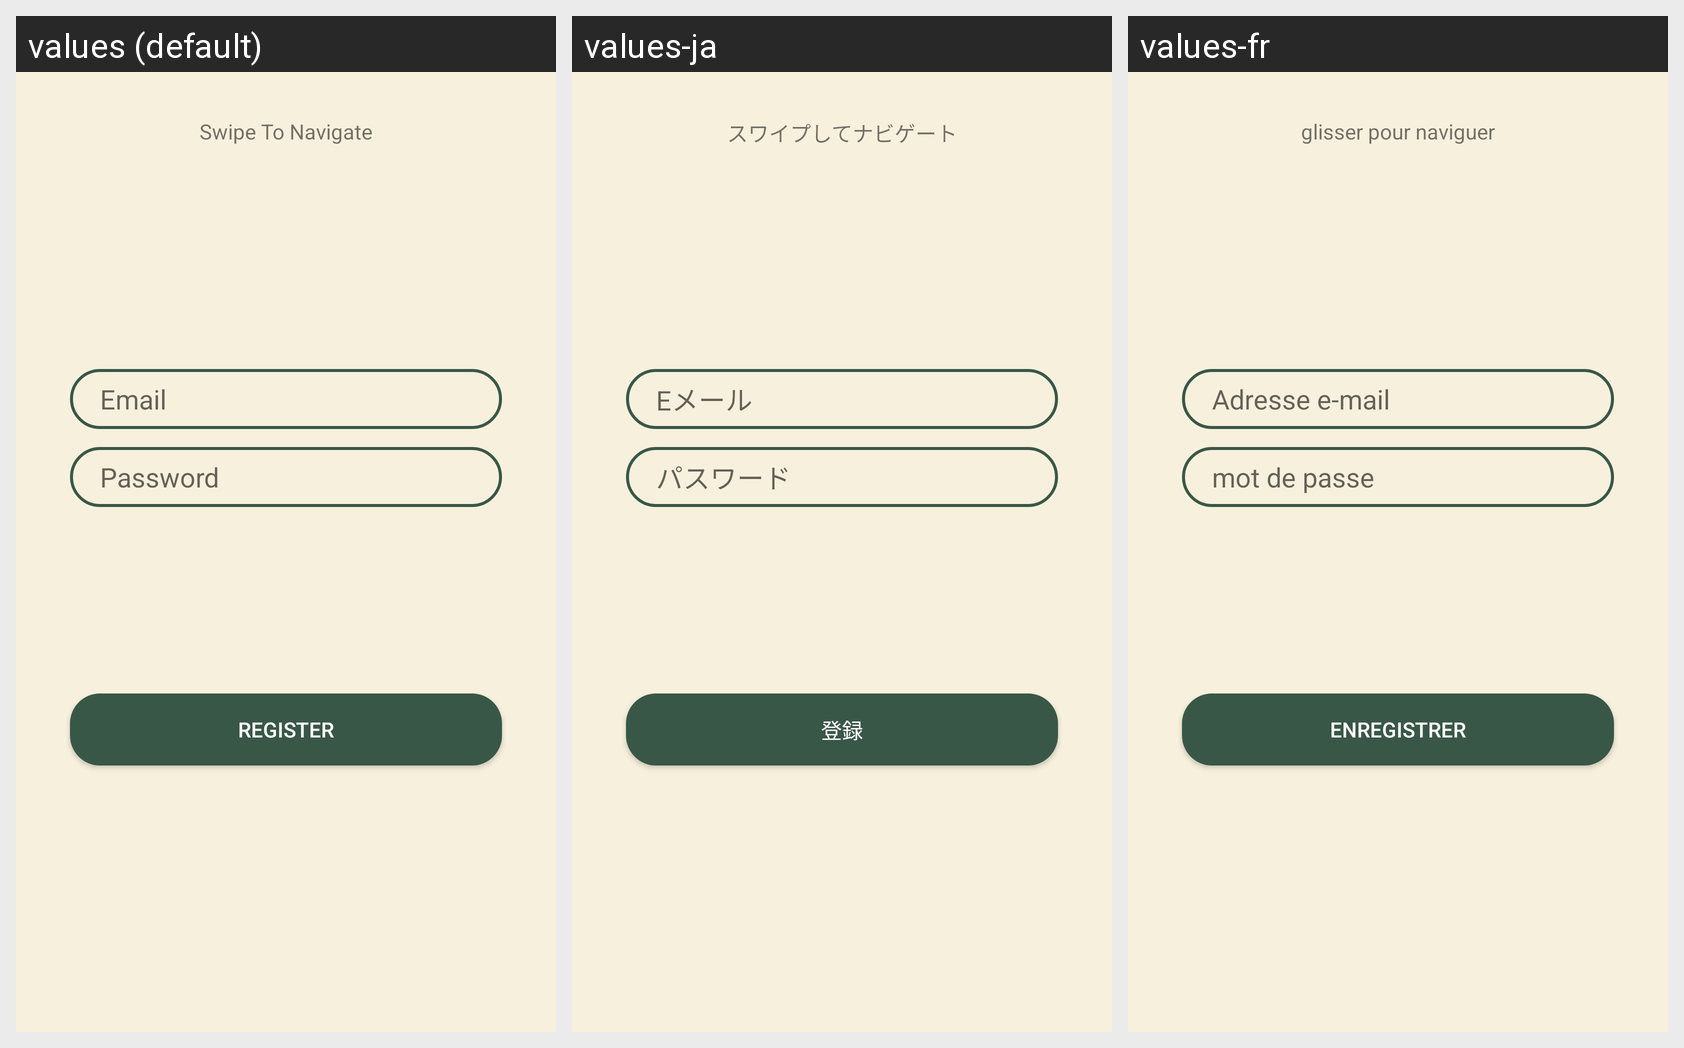

Strings drawn on this Android screen and how each of the app's shown locales translates them:
Android screen res/layout/register_tab_frag.xml rendered under 3 locales, left to right: values (default), values-ja, values-fr. Device: Nexus 5 (rendered at 1080×1920; each locale shown at half size, 540×960, under a caption strip naming it); theme Theme.PlandaApp.
Strings drawn on this screen, with the default value and each locale's value (text and hints the layout hard-codes, and strings that could not be matched under every locale, appear in the picture but are not listed):

swipe_explain
  values: Swipe To Navigate
  values-ja: スワイプしてナビゲート
  values-fr: glisser pour naviguer

email_hint_txt
  values: Email
  values-ja: Eメール
  values-fr: Adresse e-mail

password_hint_txt
  values: Password
  values-ja: パスワード
  values-fr: mot de passe

register_txt
  values: Register
  values-ja: 登録
  values-fr: Enregistrer
